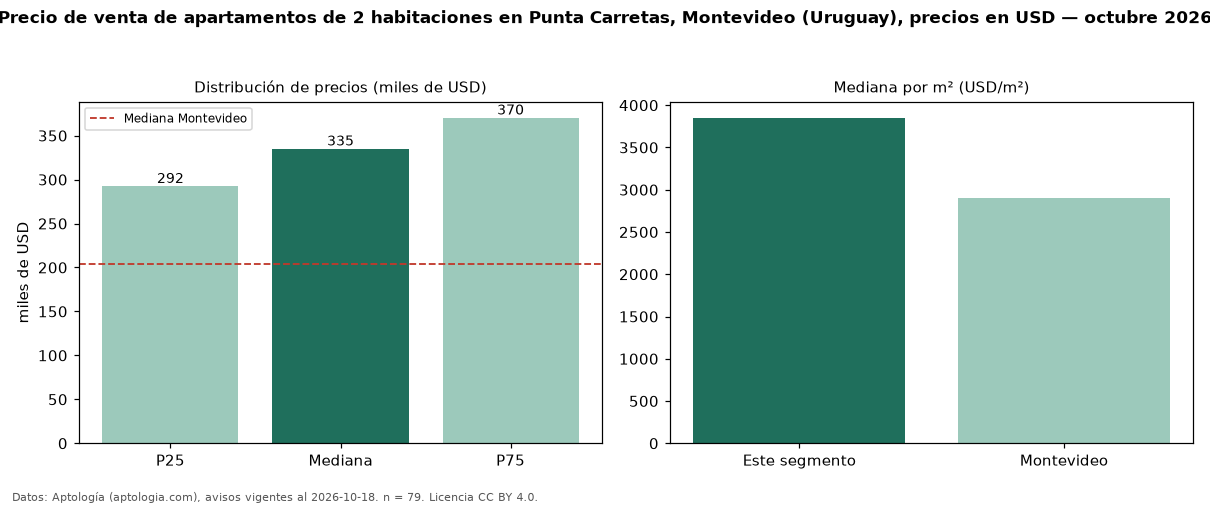

The file beside this chart, header and first rows:
seccion, metrica, valor, moneda, n
precio, p25, 292404, USD, 79
precio, mediana, 335000, USD, 79
precio, p75, 370240, USD, 79
precio, minimo, 180000, USD, 79
precio, maximo, 779410, USD, 79
m2, mediana_precio_m2, 3851, USD, 77
m2, area_mediana_m2, 81.0, m2, 77
banos, mediana_banos, 2.0, , 
parqueadero, pct_con_parqueadero, 100.0, %, 42
habitaciones, 2, 335000, USD, 79
ciudad, mediana_ciudad_referencia, 203500, USD, 
ciudad, mediana_m2_ciudad, 2903, USD, 
fuente, fecha_datos, 2026-10-18, , 
fuente, atribucion, https://www.aptologia.com/uy/venta/monte…, , 
fuente, licencia, CC BY 4.0, , 
